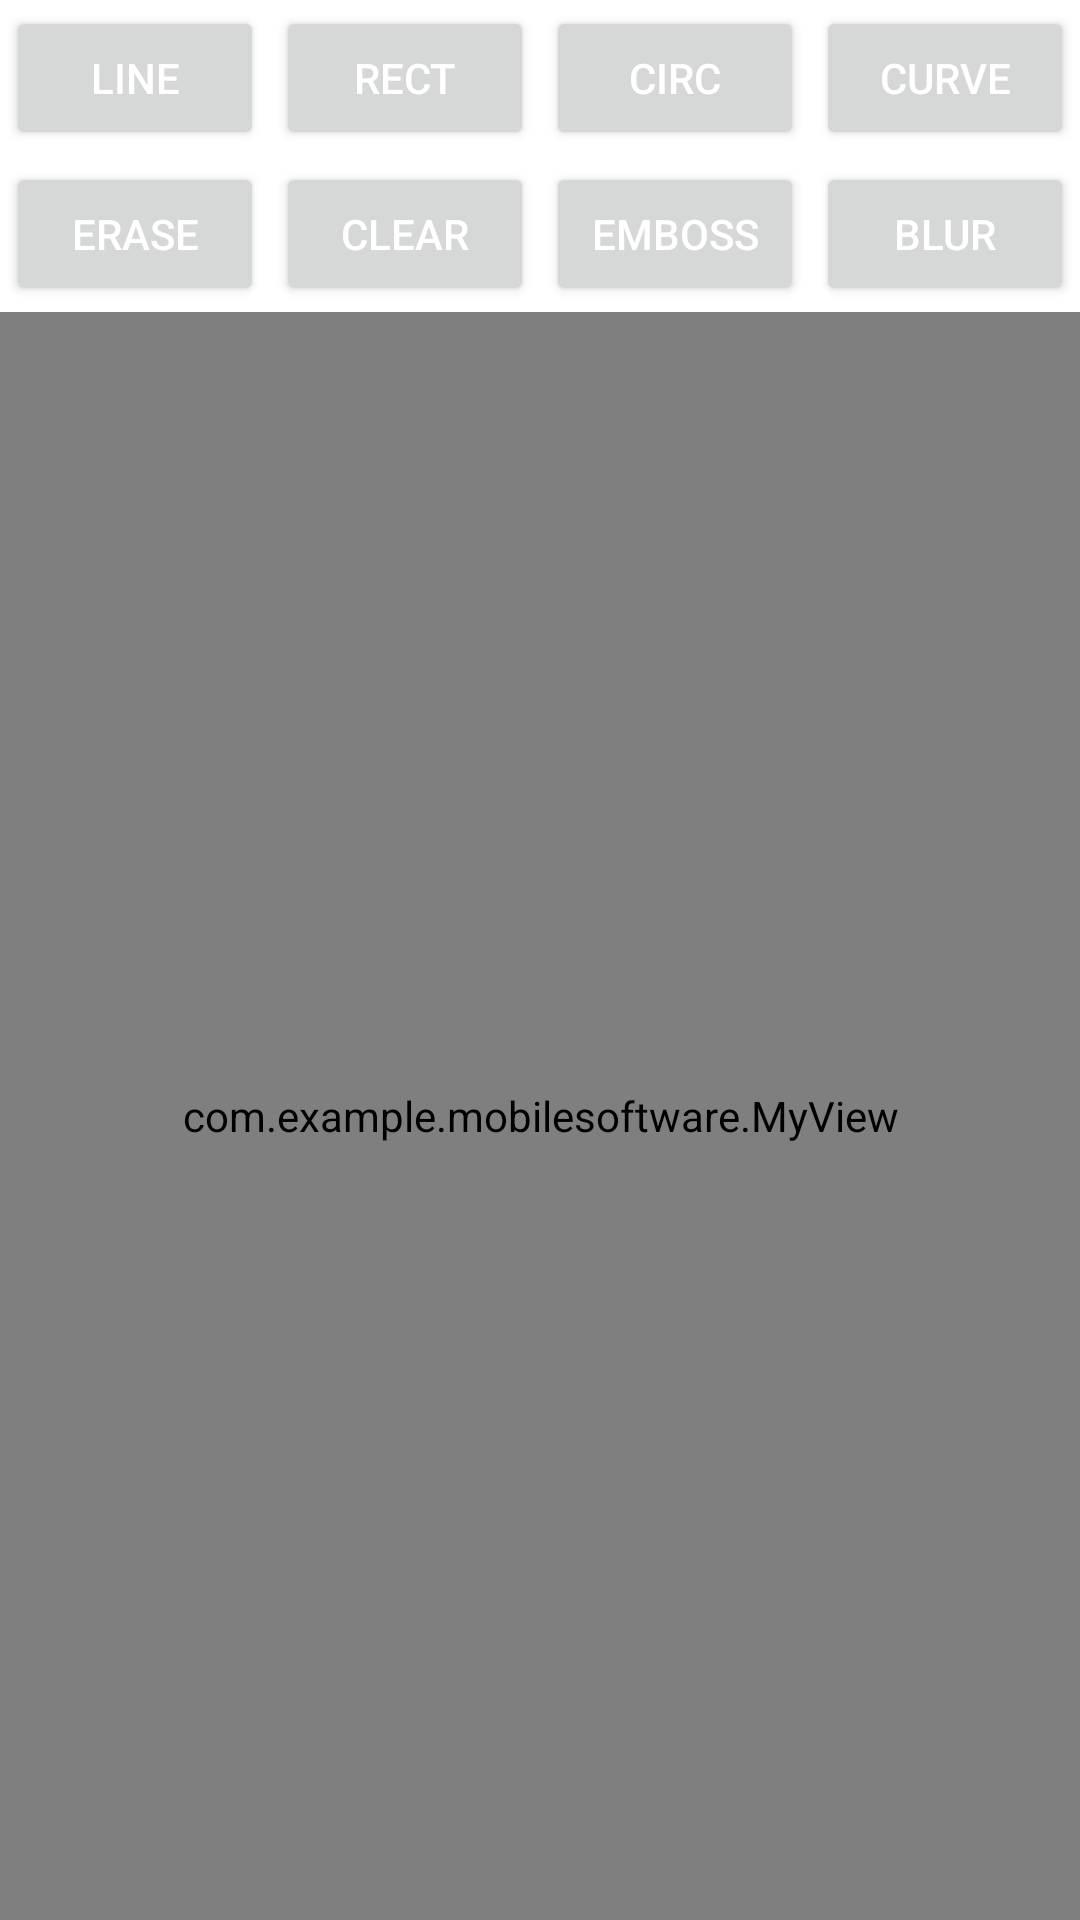

The Android layout XML behind this screen, and the referenced resources:
<!-- AndroidManifest.xml: application theme Theme.MobileSoftware -->
<!-- res/layout/activity_main.xml -->
<?xml version="1.0" encoding="utf-8"?>
<LinearLayout xmlns:android="http://schemas.android.com/apk/res/android"
    xmlns:app="http://schemas.android.com/apk/res-auto"
    android:layout_width="match_parent"
    android:layout_height="match_parent"
    xmlns:tools="http://schemas.android.com/tools"
    android:orientation="vertical"
    tools:ignore="ExtraText">

    <LinearLayout
        android:layout_width="match_parent"
        android:layout_height="wrap_content"
        android:orientation="horizontal">

        <Button
            android:id="@+id/btn_line"
            android:layout_width="wrap_content"
            android:layout_height="wrap_content"
            android:layout_margin="2dp"
            android:layout_weight="1"
            android:onClick="btn_onclick"
            android:text="LINE"
            android:textColor="@drawable/btn_textcolor" />
        <Button
            android:id="@+id/btn_rect"
            android:layout_width="wrap_content"
            android:layout_height="wrap_content"
            android:layout_weight="1"
            android:layout_margin="2dp"
            android:onClick="btn_onclick"
            android:text="RECT"
            android:textColor="@drawable/btn_textcolor"/>
        <Button
            android:id="@+id/btn_circ"
            android:layout_width="wrap_content"
            android:layout_height="wrap_content"
            android:layout_weight="1"
            android:layout_margin="2dp"
            android:text="CIRC"
            android:onClick="btn_onclick"
            android:textColor="@drawable/btn_textcolor"/>
        <Button
            android:id="@+id/btn_curve"
            android:layout_width="wrap_content"
            android:layout_height="wrap_content"
            android:layout_weight="1"
            android:layout_margin="2dp"
            android:text="CURVE"
            android:onClick="btn_onclick"
            android:textColor="@drawable/btn_textcolor"/>
    </LinearLayout>

    <LinearLayout
        android:layout_width="match_parent"
        android:layout_height="wrap_content"
        android:orientation="horizontal">

        <Button
            android:id="@+id/btn_erase"
            android:layout_width="wrap_content"
            android:layout_height="wrap_content"
            android:layout_weight="1"
            android:layout_margin="2dp"
            android:text="ERASE"
            android:onClick="btn_onclick"
            android:textColor="@drawable/btn_textcolor"/>
        <Button
            android:id="@+id/btn_clear"
            android:layout_width="wrap_content"
            android:layout_height="wrap_content"
            android:layout_weight="1"
            android:layout_margin="2dp"
            android:text="CLEAR"
            android:onClick="btn_onclick"
            android:textColor="@drawable/btn_textcolor"/>
        <Button
            android:id="@+id/btn_emboss"
            android:layout_width="wrap_content"
            android:layout_height="wrap_content"
            android:layout_weight="1"
            android:layout_margin="2dp"
            android:text="EMBOSS"
            android:onClick="btn_checked"
            android:textColor="@drawable/btn_textcolor"/>
        <Button
            android:id="@+id/btn_blur"
            android:layout_width="wrap_content"
            android:layout_height="wrap_content"
            android:layout_weight="1"
            android:layout_margin="2dp"
            android:text="BLUR"
            android:onClick="btn_checked"
            android:textColor="@drawable/btn_textcolor"/>
    </LinearLayout>

    <com.example.mobilesoftware.MyView
        android:id="@+id/canvas_draw"
        android:layout_width="match_parent"
        android:layout_height="match_parent"
        android:background="@drawable/background"/>
</LinearLayout>
<!-- resources referenced by this layout -->
<resources>
  <!-- drawable background: jpg bitmap (drawable-v24, 16484 bytes) -->
  <!-- drawable btn_textcolor (drawable) -->
  <?xml version="1.0" encoding="utf-8"?>
  <selector xmlns:android="http://schemas.android.com/apk/res/android">
      <item android:color="@color/teal_200"
          android:state_selected="true"/>
      <item android:color="@color/white"/>
  </selector>
  <style name="Theme.MobileSoftware" parent="Theme.MaterialComponents.DayNight.DarkActionBar">
          
          <item name="colorPrimary">@color/purple_500</item>
          <item name="colorPrimaryVariant">@color/purple_700</item>
          <item name="colorOnPrimary">@color/white</item>
          
          <item name="colorSecondary">@color/teal_200</item>
          <item name="colorSecondaryVariant">@color/teal_700</item>
          <item name="colorOnSecondary">@color/black</item>
          
          <item name="android:statusBarColor" tools:targetApi="l">?attr/colorPrimaryVariant</item>
          
      </style>
  <!-- not gathered from this repository: default colours our renderer supplied (Android Studio template values) -->
  <color name="purple_500">#FF6200EE</color>
  <color name="purple_700">#FF3700B3</color>
  <color name="teal_200">#FF03DAC5</color>
  <color name="teal_700">#FF018786</color>
  <color name="black">#FF000000</color>
  <color name="white">#FFFFFFFF</color>
</resources>
